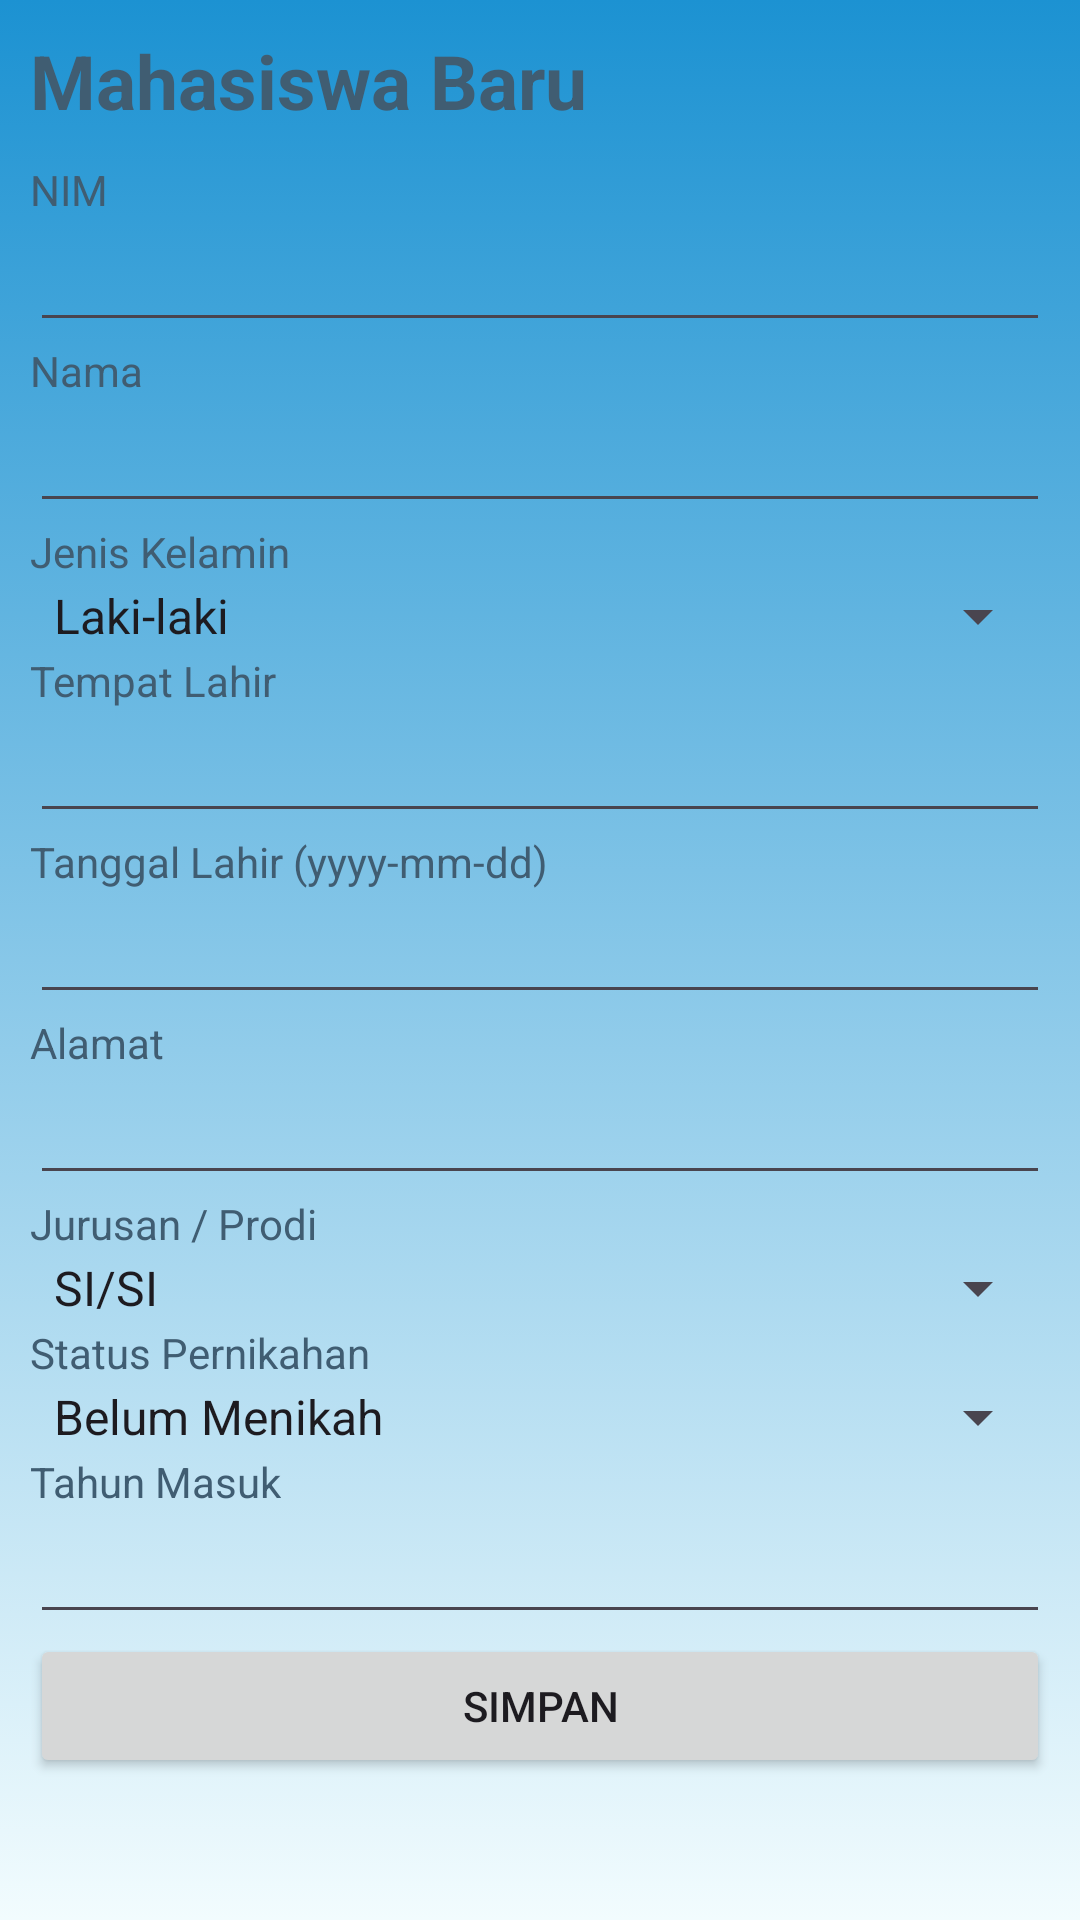

Layout XML and referenced resources for this Android screen:
<!-- AndroidManifest.xml: application theme Theme.Theme.Login -->
<!-- res/layout/activity_tambah_mahasiswa.xml -->
<?xml version="1.0" encoding="utf-8"?>
<ScrollView xmlns:android="http://schemas.android.com/apk/res/android"
    xmlns:app="http://schemas.android.com/apk/res-auto"
    xmlns:tools="http://schemas.android.com/tools"
    android:id="@+id/main"
    android:layout_width="match_parent"
    android:layout_height="match_parent"
    android:background="@drawable/gradient_a"
    tools:context=".TambahMahasiswaActivity">
    <LinearLayout
        android:layout_width="match_parent"
        android:layout_height="match_parent"
        android:orientation="vertical"
        android:padding="10dp">
        <TextView
            android:layout_width="wrap_content"
            android:layout_height="wrap_content"
            android:layout_marginBottom="10dp"
            android:text="Mahasiswa Baru"
            android:textSize="25sp"
            android:textStyle="bold"
            style="@style/textView1"/>
        <TextView
            android:layout_width="wrap_content"
            android:layout_height="wrap_content"
            android:text="NIM"
            style="@style/textView1"/>
        <EditText
            android:layout_width="match_parent"
            android:layout_height="wrap_content"
            android:id="@+id/nimEditText"
            style="@style/textView1"/>
        <TextView
            android:layout_width="wrap_content"
            android:layout_height="wrap_content"
            android:text="Nama"
            style="@style/textView1"/>
        <EditText
            android:layout_width="match_parent"
            android:layout_height="wrap_content"
            android:id="@+id/namaEditText"
            style="@style/textView1"/>
        <TextView
            android:layout_width="wrap_content"
            android:layout_height="wrap_content"
            android:text="Jenis Kelamin"
            style="@style/textView1"/>
        <Spinner
            android:layout_width="match_parent"
            android:layout_height="wrap_content"
            android:id="@+id/jenisKelaminSpinner"
            android:entries="@array/JenisKelaminArray"
            style="@style/textView1"/>
        <TextView
            android:layout_width="wrap_content"
            android:layout_height="wrap_content"
            android:text="Tempat Lahir"
            style="@style/textView1"/>
        <EditText
            android:layout_width="match_parent"
            android:layout_height="wrap_content"
            android:id="@+id/tempatLahirEditText"
            style="@style/textView1"/>
        <TextView
            android:layout_width="wrap_content"
            android:layout_height="wrap_content"
            android:text="Tanggal Lahir (yyyy-mm-dd)"
            style="@style/textView1"/>
        <EditText
            android:layout_width="match_parent"
            android:layout_height="wrap_content"
            android:id="@+id/tanggalLahirEditText"
            android:inputType="date"
            style="@style/textView1"/>
        <TextView
            android:layout_width="wrap_content"
            android:layout_height="wrap_content"
            android:text="Alamat"
            style="@style/textView1"/>
        <EditText
            android:layout_width="match_parent"
            android:layout_height="wrap_content"
            android:id="@+id/alamatEditText"
            style="@style/textView1"/>
        <TextView
            android:layout_width="wrap_content"
            android:layout_height="wrap_content"
            android:text="Jurusan / Prodi"
            style="@style/textView1"/>
        <Spinner
            android:layout_width="match_parent"
            android:layout_height="wrap_content"
            android:id="@+id/jpSpinner"
            android:entries="@array/jpArray"
            style="@style/textView1"/>
        <TextView
            android:layout_width="wrap_content"
            android:layout_height="wrap_content"
            android:text="Status Pernikahan"
            style="@style/textView1"/>
        <Spinner
            android:layout_width="match_parent"
            android:layout_height="wrap_content"
            android:id="@+id/statusNikahSpinner"
            android:entries="@array/statusNikahArray"
            style="@style/textView1"/>
        <TextView
            android:layout_width="wrap_content"
            android:layout_height="wrap_content"
            android:text="Tahun Masuk"
            style="@style/textView1"/>
        <EditText
            android:layout_width="match_parent"
            android:layout_height="wrap_content"
            android:inputType="number"
            android:id="@+id/tahunMasukEditText"
            style="@style/textView1"/>
        <Button
            android:layout_width="match_parent"
            android:layout_height="wrap_content"
            android:text="Simpan"
            android:id="@+id/saveButton"/>
    </LinearLayout>
</ScrollView>
<!-- resources referenced by this layout -->
<resources>
  <string-array name="JenisKelaminArray">
          <item>Laki-laki</item>
          <item>Perempuan</item>
      </string-array>
  <string-array name="jpArray">
          <item>SI/SI</item>
          <item>TI/TI</item>
      </string-array>
  <string-array name="statusNikahArray">
          <item>Belum Menikah</item>
          <item>Menikah</item>
          <item>Duda</item>
          <item>Janda</item>
      </string-array>
  <!-- drawable gradient_a (drawable) -->
  <?xml version="1.0" encoding="utf-8" ?>
  <selector xmlns:android="http://schemas.android.com/apk/res/android">
      <item>
          <shape>
              <gradient android:angle="270"
                  android:startColor="#1c92d2"
                  android:endColor="#f2fcfe">
              </gradient>
          </shape>
      </item>
  </selector>
  <style name="textView1">
          <item name="android:textColor">#405D72</item>
      </style>
  <style name="Theme.Theme.Login" parent="Base.Theme.Login" />
  <style name="Base.Theme.Login" parent="Theme.Material3.Light.NoActionBar">
          <item name="colorPrimary">@color/purple_500</item>
          <item name="colorPrimaryVariant">@color/purple_700</item>
          <item name="colorOnPrimary">@color/white</item>
  
          <item name="colorSecondary">@color/teal_200</item>
          <item name="colorSecondaryVariant">@color/teal_200</item>
          <item name="colorOnSecondary">@color/black</item>
  
          <item name="android:statusBarColor" tools:targetApi="l">?attr/colorPrimaryVariant</item>
  
      </style>
  <color name="purple_500">#6C22A6</color>
  <color name="purple_700">#6962AD</color>
  <color name="white">#FFFFFFFF</color>
  <color name="teal_200">#50B498</color>
  <color name="black">#FF000000</color>
</resources>
